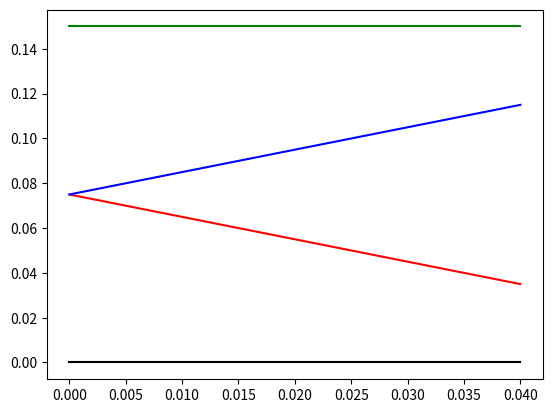

This chart was generated by the following Python code:
#!/usr/bin/env python3
# -*- coding: utf-8 -*-
"""
Created on Sat Apr 28 18:00:57 2018

[redacted]
"""

import numpy as np
from numpy import linalg as LA
import math
from matplotlib import pyplot as plt

### Somewhat similar to coupling strength and dissipation from HNPs
gam_diss_np = 0.0001
gam_deph_np = 0.005

gam_diss_m = 0.01
gam_deph_m = 0.005

gamma = np.zeros(4)
gamma[0] = 0.
gamma[1] = gam_diss_m
gamma[2] = gam_diss_np
gamma[3] = gam_diss_m+gam_diss_np

g_coup = 0.1

## Transform operators to basis that diagonalizes Htot
def Transform(v, O):
    vtO = np.dot(LA.inv(v),O)
    Odiag = np.dot(vtO,v)
    return Odiag


### should create a function that takes a wavefunction in vector
### format and computes a density matrix
def Form_Rho(Psi):

    D = np.outer(Psi,np.conj(Psi))
    return D

### Creates basis vector for state k
### k=0 -> ground state, k=1 -> first excited-state, etc
def CreateBas(dim, k):
    bas = np.zeros(dim)
    bas[k] = 1
    return bas

### Lindblad operator that models relaxation to the ground state
def L_Diss(D, gamma):
    dim = len(D)
    LD = np.zeros_like(D)
    ### need |g><g|
    bra_1 = CreateBas(dim, 0)
    gm = Form_Rho(bra_1)
    
    for k in range(1,dim):
        gam = gamma[k]
        bra_k = CreateBas(dim, k)
        km = Form_Rho(bra_k)
        
        ### first term 2*gam*<k|D|k>|g><g|
        t1 = 2*gam*D[k][k]*gm
        ### second term is |k><k|*D
        t2 = np.dot(km,D)
        ### third term is  D*|k><k|
        t3 = np.dot(D, km)
        LD = LD + t1 - gam*t2 - gam*t3
        
    return LD

### Lindblad operator that models dephasing
def L_Deph(D, gam):
    dim = len(D)
    LD = np.zeros_like(D)
    
    for k in range(1,dim):
        bra_k = CreateBas(dim, k)
        km = Form_Rho(bra_k)
        
        ### first term 2*gam*<k|D|k>|k><k|
        t1 = 2*gam*D[k][k]*km
        ### second term is |k><k|*D
        t2 = np.dot(km,D)
        ### third term is  D*|k><k|
        t3 = np.dot(D, km)
        LD = LD + t1 - gam*t2 - gam*t3
        
    return LD


### Take commutator of H and D to give Ddot
def DDot(H, D):
    ci = 0.+1j
    return -ci*(np.dot(H,D) - np.dot(D, H))

def Hamiltonian(H, t):
    return H

### assumes photon basis states are Psi[0][idx]
def H_Photon(Psi, omega):
    dim = len(Psi[0])
    ### create an array of zeros for the Hamiltonian to be filled
    Hp = np.zeros((dim,dim))
    for i in range(0,dim):
        for j in range(0,dim):
            ### first check to make sure molecule and photon basis states match
            if (Psi[1][i]==Psi[1][j] and Psi[0][i]==Psi[0][j]):
                ### evaluate a-hat|Psi[0][j]>
                if (Psi[0][j]==0):
                    Hp[i][j] = omega/2.
                else:
                    Hp[i][j] = omega/2. + np.sqrt(Psi[0][j])*omega
    
    return Hp
                    
### assumes molecule basis states are Psi[1][idx]
def H_Molecule(Psi, omega):
    dim = len(Psi[0])

    ### create an array of zeros for the Hamiltonian to be filled
    Hp = np.zeros((dim,dim))
    for i in range(0,dim):
        for j in range(0,dim):
            ### first check to make sure molecule and photon basis states match
            if (Psi[1][i]==Psi[1][j] and Psi[0][i]==Psi[0][j]):
                ### evaluate a-hat|Psi[0][j]>
                if (Psi[1][j]==0):
                    Hp[i][j] = -omega/2.
                else:
                    Hp[i][j] = omega/2.
    
    return Hp
    
    
def H_Interaction(Psi, g):
    dim = len(Psi[0])
    ### hg (sig^+ a + sig^- a^+ )
    ### create an array of zeros for the Hamiltonian to be filled
    Hp = np.zeros((dim,dim))
    for i in range(0,dim):
        for j in range(0,dim):
            pbra = Psi[0][i]
            mbra = Psi[1][i] 
            ### for term 1, action of sig^- a^+ |Psi[][j]>
            if (Psi[1][j]>0):
              pket = Psi[0][j]+1
              mket = Psi[1][j]-1
              t1 = np.sqrt(pket)*g
              if (pbra==pket and mbra==mket):
                  Hp[i][j] = Hp[i][j] + t1
                  
            ### for term 2, action of sig^+ a |Psi[][j]>
            if (Psi[0][j]>0):
                pket = Psi[0][j]-1
                mket = Psi[1][j]+1
                t2 = np.sqrt(pket+1)*g
                if (pbra==pket and mbra==mket):
                    Hp[i][j] = Hp[i][j] + t2
    
    return Hp
    
def RK4(H, D, h, t):
    k1 = np.zeros_like(D)
    k2 = np.zeros_like(D)
    k3 = np.zeros_like(D)
    k4 = np.zeros_like(D)
    D1 = np.zeros_like(D)
    D2 = np.zeros_like(D)
    D3 = np.zeros_like(D)
    D4 = np.zeros_like(D)
    
    ### Get k1
    H1 = Hamiltonian(H, t)
    D1 = D    
    k1 = h*DDot(H1,D1) + h*L_Diss(D1, gamma) + h*L_Deph(D1, gam_deph)
    
    ### Update H and D and get k2
    H2 = Hamiltonian(H, t+h/2)
    D2 = D+k1/2.
    k2 = h*DDot(H2, D2) + h*L_Diss(D2, gamma) + h*L_Deph(D2, gam_deph)
    
    ### UPdate H and D and get k3
    H3 = H2
    D3 = D+k2/2
    k3 = h*DDot(H3, D3) + h*L_Diss(D3, gamma) + h*L_Deph(D3, gam_deph)
    
    ### Update H and D and get K4
    H4 = Hamiltonian(H, t+h)
    D4 = D+k3
    k4 = h*DDot(H4, D4) + h*L_Diss(D4, gamma) + h*L_Deph(D4, gam_deph)
    
    Df = D + (1/6.)*(k1 + 2.*k2 + 2*k3 + k4)
    return Df

### Form Basis states
### Initialize basis vectors
Psi = np.zeros((2,4))

### Define basis states
idx = 0
for i in range(0,2):
    for j in range(0,2):
        Psi[0][idx] = i
        Psi[1][idx] = j
        idx = idx+1
        
### Print basis states for verificatio
#print(Psi)
### Form photon Hamiltonian in basis of Psi
Hphot = H_Photon(Psi, 0.075)

### Form molecular Hamiltonian in basis of Psi
Hmol = H_Molecule(Psi, 0.075)

Nvals = 100
g_coup_min = 0.00
d_g = (0.04-g_coup_min)/(Nvals-1)

Hi = H_Interaction(Psi, 0.)
Htot = Hphot + Hmol + Hi
vals, vecs = LA.eig(Htot)
idx = vals.argsort()[::1]
vals = vals[idx]
v = vecs[:,idx]
lone_one = vals[0]
lone_two = vals[1]
lone_three = vals[2]
lone_four = vals[3]

c_one = np.zeros(Nvals)
c_two = np.zeros(Nvals)
c_three = np.zeros(Nvals)
c_four = np.zeros(Nvals)
u_one = np.zeros(Nvals)
u_two = np.zeros(Nvals)
u_three = np.zeros(Nvals)
u_four = np.zeros(Nvals)
ga = np.zeros(Nvals)

for i in range(0,Nvals):
  ### Form interaction Hamiltoninan in basis of Psi
  Hi = H_Interaction(Psi, d_g*i+g_coup_min)
  ga[i] = d_g*i+g_coup_min
  #print(Hi)
  ### Form total Hamiltonian
  Htot = Hphot + Hmol + Hi

  ## Diagonalize Total Hamiltonian, store vectors in v array
  vals, vecs = LA.eig(Htot)
  idx = vals.argsort()[::1]
  vals = vals[idx]
  v = vecs[:,idx]

  c_one[i] = vals[0]
  c_two[i] = vals[1]
  c_three[i]= vals[2]
  c_four[i] = vals[3]
  u_one[i] = lone_one
  u_two[i] = lone_two
  u_three[i] = lone_three
  u_four[i] = lone_four
  
  #Hdiag = Transform(v, Htot)
  #print(Hdiag)


plt.plot(ga, c_one, 'black', ga, c_two, 'red', ga, c_three, 'blue', ga, c_four, 'green')
plt.show()

'''
Ntime = 4000
p1 = np.zeros(Ntime,dtype=complex)
p2 = np.zeros(Ntime,dtype=complex)
p3 = np.zeros(Ntime,dtype=complex)
p4 = np.zeros(Ntime,dtype=complex)
#p5 = np.zeros(Ntime,dtype=complex)
#p6 = np.zeros(Ntime,dtype=complex)
pd1 = np.zeros(Ntime,dtype=complex)
pd2 = np.zeros(Ntime,dtype=complex)
pd3 = np.zeros(Ntime,dtype=complex)
pd4 = np.zeros(Ntime,dtype=complex)
#pd5 = np.zeros(Ntime,dtype=complex)
#pd6 = np.zeros(Ntime,dtype=complex)
t = np.zeros(Ntime)

Psi = np.zeros(4, dtype=complex)

#Psi = np.sqrt(1/4)*v[0]+np.sqrt(1/4)*v[1]+np.sqrt(1/4)*v[2] + np.sqrt(1/4)*v[3]
Psi[1] = np.sqrt(2/6)
Psi[2] = np.sqrt(3/6)
Psi[3] = np.sqrt(1/6)
print(Psi)

Psi[0] = np.sqrt(0.5/7)+0j
Psi[1] = np.sqrt(1.5/7)+0j
Psi[2] = np.sqrt(2.0/7)+0j
Psi[3] = np.sqrt(3.0/7)+0j

#Psi[4] = np.sqrt(3.5/10)+0j
#Psi[5] = np.sqrt(1./10)+0j
D = Form_Rho(Psi)

bra_1 = CreateBas(4, 1)

rho_1 = Form_Rho(bra_1)

# Should diagonalize and show populations in diagonalized basis
#    to see if dynamics are dramatically different 
#
 
for i in range(0,Ntime):
    Dp1 = RK4(Htot, D, 0.05, i*0.05)
    t[i] = 0.01*i
    p1[i] = Dp1[0][0]
    p2[i] = Dp1[1][1]
    p3[i] = Dp1[2][2]
    p4[i] = Dp1[3][3]
 #   p5[i] = Dp1[4][4]
 #   p6[i] = Dp1[5][5]
    D = Dp1
    DD = Transform(v, Dp1)
    pd1[i] = DD[0][0]
    pd2[i] = DD[1][1]
    pd3[i] = DD[2][2]
    pd4[i] = DD[3][3]
#    pd5[i] = DD[4][4]
#    pd6[i] = DD[5][5]
    ##trp = np.trace(D)
    ##print(np.real(trp))


#plt.plot(t, np.real(p1), 'pink', t, np.real(p2), 'r--', t, np.real(p3), 'b--', t, np.real(p4), 'purple') # t, np.real(p5), 'purple', t, np.real(p6), 'orange')
plt.plot(t, np.real(pd1), 'black', t, np.real(pd2), 'r--', t, np.real(pd3), 'b--', t, np.real(pd4), 'g--') # t, np.real(pd5), 'purple', t, np.real(pd6), 'orange')
plt.show()
'''
